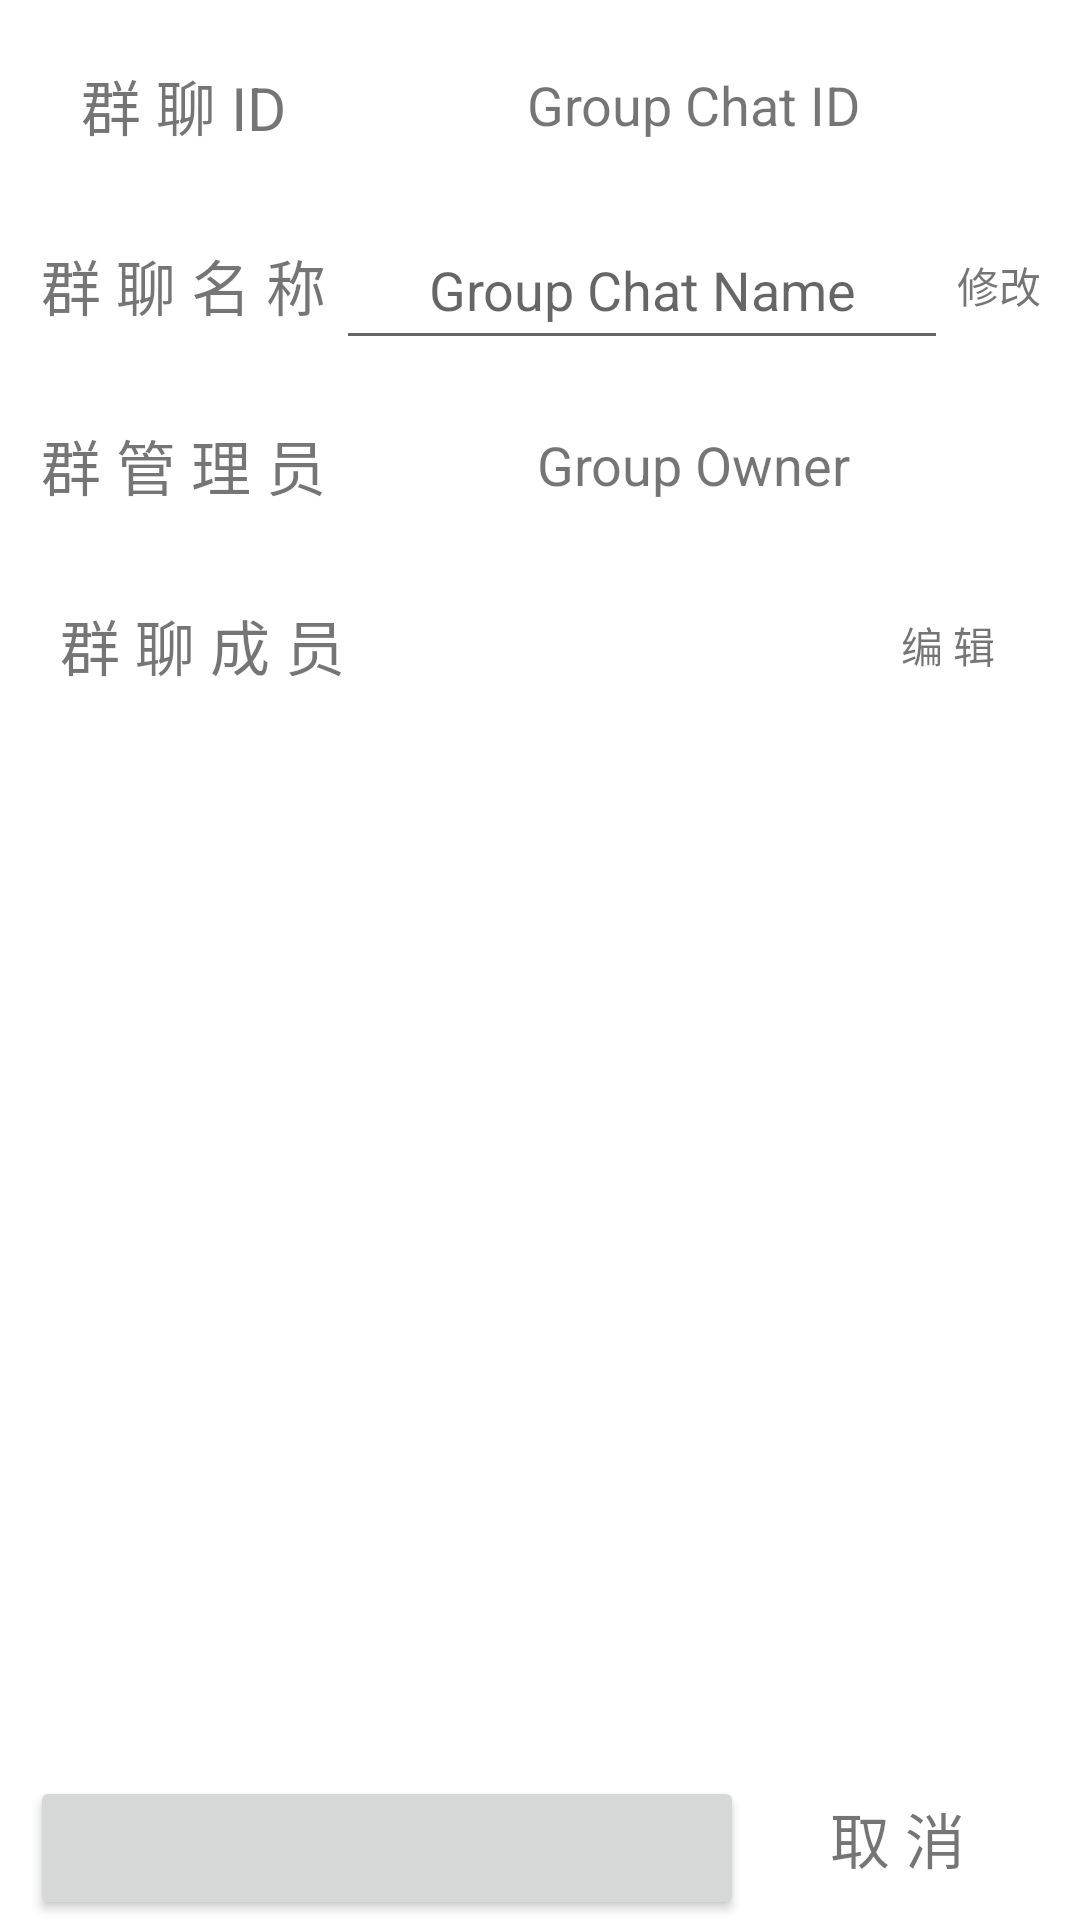

This screen was rendered from an Android layout file. Write that file and the resources it references.
<!-- AndroidManifest.xml: application theme Theme.EChat -->
<!-- res/layout/activity_group_info.xml -->
<?xml version="1.0" encoding="utf-8"?>
<androidx.constraintlayout.widget.ConstraintLayout xmlns:android="http://schemas.android.com/apk/res/android"
    android:layout_width="match_parent"
    android:layout_height="match_parent"
    xmlns:app="http://schemas.android.com/apk/res-auto"
    android:orientation="vertical">

    <LinearLayout
        android:id="@+id/groupId_layout"
        android:layout_width="match_parent"
        android:layout_height="50dp"
        android:layout_marginStart="10dp"
        android:layout_marginTop="10dp"
        android:layout_marginEnd="10dp"
        android:orientation="horizontal"
        app:layout_constraintEnd_toEndOf="parent"
        app:layout_constraintStart_toStartOf="parent"
        app:layout_constraintTop_toTopOf="parent">

        <TextView
            android:id="@+id/groupId_textView1"
            android:layout_width="0dp"
            android:layout_height="match_parent"
            android:layout_weight="0.3"
            android:gravity="center"
            android:text="群 聊 ID"
            android:textSize="20sp" />

        <TextView
            android:id="@+id/groupId_textView2"
            android:layout_width="0dp"
            android:layout_height="match_parent"
            android:layout_alignParentTop="true"
            android:layout_centerHorizontal="true"
            android:layout_weight="0.7"
            android:textSize="18sp"
            android:text="Group Chat ID"
            android:gravity="center"/>
    </LinearLayout>

    <LinearLayout
        android:id="@+id/groupName_layout"
        android:layout_width="match_parent"
        android:layout_height="50dp"
        android:layout_marginStart="10dp"
        android:layout_marginTop="10dp"
        android:layout_marginEnd="10dp"
        android:orientation="horizontal"
        app:layout_constraintTop_toBottomOf="@id/groupId_layout">

        <TextView
            android:id="@+id/groupName_textView"
            android:layout_width="0dp"
            android:layout_height="match_parent"
            android:layout_weight="0.3"
            android:gravity="center"
            android:text="群 聊 名 称"
            android:textSize="20sp" />

        <EditText
            android:id="@+id/groupName_editText"
            android:layout_width="0dp"
            android:layout_height="match_parent"
            android:layout_alignParentTop="true"
            android:layout_centerHorizontal="true"
            android:layout_weight="0.6"
            android:ems="10"
            android:hint="Group Chat Name"
            android:gravity="center"/>

        <TextView
            android:id="@+id/saveNewGroupName"
            android:layout_width="0dp"
            android:layout_height="match_parent"
            android:layout_weight="0.1"
            android:gravity="center"
            android:text="修改" />

    </LinearLayout>

    <LinearLayout
        android:id="@+id/groupOwner_layout"
        android:layout_width="match_parent"
        android:layout_height="50dp"
        android:layout_marginStart="10dp"
        android:layout_marginTop="10dp"
        android:layout_marginEnd="10dp"
        android:orientation="horizontal"
        app:layout_constraintTop_toBottomOf="@id/groupName_layout">

        <TextView
            android:id="@+id/groupOwner_textView1"
            android:layout_width="0dp"
            android:layout_height="match_parent"
            android:layout_weight="0.3"
            android:gravity="center"
            android:text="群 管 理 员"
            android:textSize="20sp" />

        <TextView
            android:id="@+id/groupOwner_textView2"
            android:layout_width="0dp"
            android:layout_height="match_parent"
            android:layout_alignParentTop="true"
            android:layout_centerHorizontal="true"
            android:layout_weight="0.7"
            android:textSize="18sp"
            android:text="Group Owner"
            android:gravity="center"/>
    </LinearLayout>

    <LinearLayout
        android:id="@+id/groupMember_layout"
        android:layout_width="match_parent"
        android:layout_height="0dp"
        android:layout_weight="1"
        android:layout_marginStart="10dp"
        android:layout_marginTop="10dp"
        android:layout_marginEnd="10dp"
        android:orientation="vertical"
        app:layout_constraintTop_toBottomOf="@+id/groupOwner_layout">

        <LinearLayout
            android:id="@+id/groupMemberEdit_layout"
            android:layout_width="match_parent"
            android:layout_height="50dp"
            android:orientation="horizontal">

            <TextView
                android:id="@+id/groupMember_textView"
                android:layout_width="0dp"
                android:layout_height="match_parent"
                android:layout_weight="0.8"
                android:gravity="start|center_vertical"
                android:paddingStart="10dp"
                android:text="群 聊 成 员"
                android:textSize="20sp" />

            <TextView
                android:id="@+id/editGroupMember"
                android:layout_width="0dp"
                android:layout_height="match_parent"
                android:layout_weight="0.2"
                android:background="@drawable/normal_background"
                android:clickable="true"
                android:gravity="center"
                android:text="编 辑" />

        </LinearLayout>

        <ListView
            android:id="@+id/groupMember_listView"
            android:layout_width="match_parent"
            android:layout_height="0dp"
            android:layout_marginTop="5dp"
            android:layout_weight="1"
            android:divider="#00FFFFFF"
            app:layout_constraintTop_toBottomOf="@id/groupMemberEdit_layout" />

    </LinearLayout>


    <LinearLayout
        android:id="@+id/action_layout"
        android:layout_width="match_parent"
        android:layout_height="wrap_content"
        android:layout_marginStart="10dp"
        android:layout_marginTop="10dp"
        android:layout_marginEnd="10dp"
        android:orientation="horizontal"
        app:layout_constraintEnd_toEndOf="parent"
        app:layout_constraintStart_toStartOf="parent"
        app:layout_constraintBottom_toBottomOf="parent">
        <Button
            android:id="@+id/action_button"
            android:layout_width="0dp"
            android:layout_height="wrap_content"
            android:layout_weight="0.7"/>
        <TextView
            android:id="@+id/action_textView"
            android:layout_width="0dp"
            android:layout_height="wrap_content"
            android:layout_weight="0.3"
            android:text="取 消"
            android:textSize="20sp"
            android:gravity="center"
            android:clickable="true"
            android:background="@drawable/normal_background"/>

    </LinearLayout>

</androidx.constraintlayout.widget.ConstraintLayout>
<!-- resources referenced by this layout -->
<resources>
  <!-- drawable normal_background (drawable) -->
  <?xml version="1.0" encoding="utf-8"?>
  <selector xmlns:android="http://schemas.android.com/apk/res/android">
      <item android:state_pressed="true">
          <shape android:shape="rectangle">
              <corners android:radius="4dp" />
              <solid android:color="#d3d3d3" />
          </shape>
      </item>
      <item>
          <shape android:shape="rectangle">
              <corners android:radius="4dp" />
              <solid android:color="#00FFFFFF" />
          </shape>
      </item>
  </selector>
  <style name="Theme.EChat" parent="Theme.MaterialComponents.DayNight.DarkActionBar">
          
          <item name="colorPrimary">@color/purple_500</item>
          <item name="colorPrimaryVariant">@color/purple_700</item>
          <item name="colorOnPrimary">@color/white</item>
          
          <item name="colorSecondary">@color/teal_200</item>
          <item name="colorSecondaryVariant">@color/teal_700</item>
          <item name="colorOnSecondary">@color/black</item>
          
          <item name="android:statusBarColor" tools:targetApi="l">?attr/colorPrimaryVariant</item>
          
      </style>
  <color name="purple_500">#FF6200EE</color>
  <color name="purple_700">#FF3700B3</color>
  <color name="white">#FFFFFFFF</color>
  <color name="teal_200">#FF03DAC5</color>
  <color name="teal_700">#FF018786</color>
  <color name="black">#FF000000</color>
</resources>
